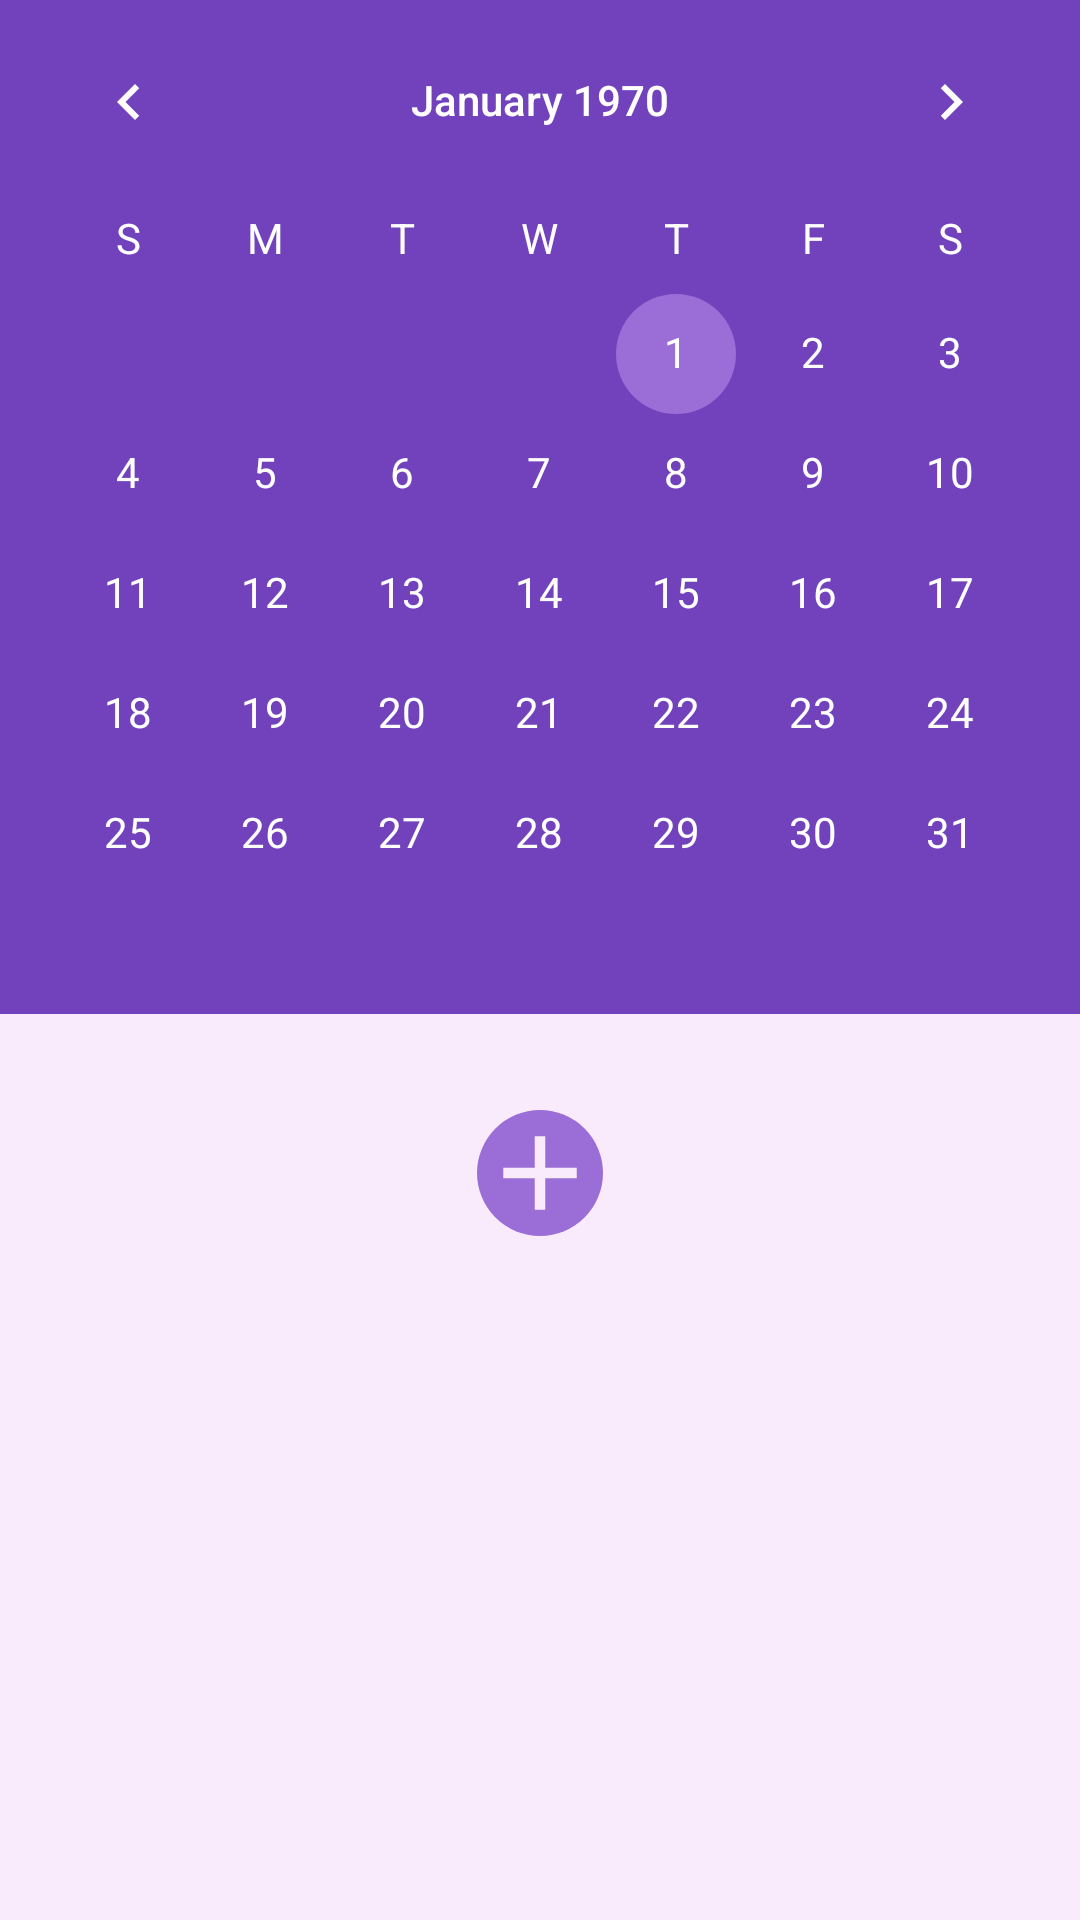

Android layout source for this screen:
<!-- AndroidManifest.xml: application theme Theme.My_heart -->
<!-- res/layout/fragment_calendar.xml -->
<?xml version="1.0" encoding="utf-8"?>
<androidx.core.widget.NestedScrollView xmlns:android="http://schemas.android.com/apk/res/android"
    xmlns:tools="http://schemas.android.com/tools"
    android:layout_width="match_parent"
    android:layout_height="match_parent"
    android:background="@color/purple_100">

    <LinearLayout
        android:layout_width="match_parent"
        android:layout_height="match_parent"
        android:background="@color/purple_100"
        android:orientation="vertical">

        <CalendarView
            android:id="@+id/calendar"
            android:layout_width="match_parent"
            android:layout_height="wrap_content"
            android:background="#7142BC"
            android:dateTextAppearance="@style/CalenderViewDateCustomText"
            android:theme="@style/CalenderViewCustom"
            android:weekDayTextAppearance="@style/CalenderViewWeekCustomText" />

        <androidx.recyclerview.widget.RecyclerView
            android:id="@+id/calendar_rv"
            android:layout_width="match_parent"
            android:layout_height="wrap_content"
            android:layout_marginLeft="8dp"
            android:layout_marginTop="16dp"
            android:layout_marginRight="8dp"
            tools:itemCount="2"
            tools:listitem="@layout/item_alarm" />

        <ImageView
            android:id="@+id/calendar_add_btn"
            android:layout_width="wrap_content"
            android:layout_height="wrap_content"
            android:layout_gravity="center"
            android:layout_marginTop="16dp"
            android:background="@drawable/bg_add_btn"
            android:clickable="true"
            android:focusable="true"
            android:foreground="?android:selectableItemBackground"
            android:src="@drawable/ic_add"
            android:layout_marginBottom="16dp" />

    </LinearLayout>
</androidx.core.widget.NestedScrollView>
<!-- res/layout/item_alarm.xml (included above) -->
<?xml version="1.0" encoding="utf-8"?>
<androidx.constraintlayout.widget.ConstraintLayout xmlns:android="http://schemas.android.com/apk/res/android"
    xmlns:app="http://schemas.android.com/apk/res-auto"
    xmlns:tools="http://schemas.android.com/tools"
    style="@style/cardStyle"
    android:layout_height="wrap_content"
    android:layout_marginStart="0dp"
    android:layout_marginTop="4dp"
    android:layout_marginEnd="0dp"
    android:background="@drawable/bg_reminder"
    android:paddingStart="10dp"
    android:paddingEnd="10dp">

    <LinearLayout
        android:id="@+id/linearL"
        android:layout_width="match_parent"
        android:layout_height="53dp"
        android:orientation="horizontal"
        app:layout_constraintTop_toTopOf="parent">

        <TextView
            android:id="@+id/time"
            android:layout_width="100dp"
            android:layout_height="match_parent"
            android:text="10:30"
            android:textColor="#5A4182"
            android:textSize="36sp" />

        <LinearLayout
            android:layout_width="45dp"
            android:layout_height="wrap_content"
            android:layout_gravity="center_vertical"
            android:layout_marginLeft="8dp"
            android:orientation="vertical">

            <TextView
                android:id="@+id/date"
                android:layout_width="wrap_content"
                android:layout_height="wrap_content"
                android:text="1 фев."
                android:textColor="#5A4182"
                android:textSize="12sp" />

            <TextView
                android:id="@+id/year"
                android:layout_width="wrap_content"
                android:layout_height="wrap_content"
                android:text="2021"
                android:textColor="#5A4182"
                android:textSize="12sp" />

        </LinearLayout>

        <View
            android:layout_width="1dp"
            android:layout_height="36dp"
            android:layout_gravity="center"
            android:layout_margin="4dp"
            android:background="#5A4182" />

        <LinearLayout
            android:layout_width="wrap_content"
            android:layout_height="wrap_content"
            android:layout_gravity="center_vertical"
            android:orientation="vertical">

            <TextView
                android:id="@+id/type"
                android:layout_width="wrap_content"
                android:layout_height="wrap_content"
                tools:text="Весь день"
                android:textColor="#5A4182"
                android:textSize="12sp" />

            <TextView
                android:id="@+id/count"
                android:layout_width="wrap_content"
                android:layout_height="wrap_content"
                android:text=" таблетки"
                android:textColor="#5A4182"
                android:textSize="12sp" />

        </LinearLayout>

    </LinearLayout>

    <ImageView
        android:id="@+id/alarm_edit_btn"
        android:layout_width="wrap_content"
        android:layout_height="wrap_content"
        android:layout_gravity="center"
        android:clickable="true"
        android:focusable="true"
        android:foreground="?android:selectableItemBackground"
        android:src="@drawable/ic_edit"
        app:layout_constraintBottom_toBottomOf="@id/linearL"
        app:layout_constraintEnd_toEndOf="@id/linearL"
        app:layout_constraintTop_toTopOf="@id/linearL" />

</androidx.constraintlayout.widget.ConstraintLayout>
<!-- resources referenced by this layout -->
<resources>
  <color name="purple_100">#FAEBFC</color>
  <!-- drawable bg_add_btn (drawable) -->
  <?xml version="1.0" encoding="utf-8"?>
  <shape
      xmlns:android="http://schemas.android.com/apk/res/android"
      android:shape="oval">
  
      <solid
          android:color="@color/purple_150" />
  
      <size
          android:width="42dp"
          android:height="42dp"/>
  </shape>
  <!-- drawable bg_reminder (drawable) -->
  <?xml version="1.0" encoding="utf-8"?>
  <shape xmlns:android="http://schemas.android.com/apk/res/android">
      <solid android:color="#FBF9FF" />
      <corners android:radius="8dp" />
  </shape>
  <!-- drawable ic_add (drawable) -->
  <vector android:height="24dp" android:tint="#FAEBFC"
      android:viewportHeight="24" android:viewportWidth="24"
      android:width="24dp" xmlns:android="http://schemas.android.com/apk/res/android">
      <path android:fillColor="@android:color/white" android:pathData="M19,13h-6v6h-2v-6H5v-2h6V5h2v6h6v2z"/>
  </vector>
  <!-- drawable ic_edit: vector/xml drawable (drawable, 2386 chars, omitted) -->
  <style name="CalenderViewCustom" parent="Theme.AppCompat">
          <item name="colorAccent">#9A6ED6</item>
          <item name="colorPrimary">@color/white</item>
      </style>
  <style name="CalenderViewDateCustomText" parent="android:TextAppearance.DeviceDefault.Small">
          <item name="android:textColor">@color/white</item>
          <item name="android:weekNumberColor">#9A6ED6</item>
      </style>
  <style name="CalenderViewWeekCustomText" parent="android:TextAppearance.DeviceDefault.Small">
          <item name="android:textColor">@color/white</item>
      </style>
  <style name="cardStyle">
          <item name="android:layout_width">match_parent</item>
          <item name="android:layout_height">36dp</item>
          <item name="android:layout_marginLeft">8dp</item>
          <item name="android:layout_marginTop">12dp</item>
          <item name="android:layout_marginRight">8dp</item>
          <item name="android:layout_marginBottom">12dp</item>
          <item name="android:drawablePadding">13sp</item>
          <item name="android:gravity">center_vertical</item>
          <item name="android:textColor">#899196</item>
          <item name="android:textSize">12sp</item>
      </style>
  <style name="Theme.My_heart" parent="Theme.MaterialComponents.DayNight.NoActionBar">
          
          <item name="colorPrimary">@color/pink</item>
          <item name="colorOnPrimary">@color/white</item>
          
          <item name="colorSecondary">@color/teal_200</item>
          <item name="colorSecondaryVariant">@color/teal_700</item>
          <item name="colorOnSecondary">@color/black</item>
          
          <item name="android:statusBarColor" tools:targetApi="l">@color/purple_150</item>
          
          <item name="switchStyle">@style/Widget.App.Switch</item>
      </style>
  <color name="purple_150">#9A6ED6</color>
  <color name="white">#FFFFFFFF</color>
  <color name="pink">#F5479B</color>
  <color name="teal_200">#FF03DAC5</color>
  <color name="teal_700">#FF018786</color>
  <color name="black">#FF000000</color>
  <style name="Widget.App.Switch" parent="Widget.MaterialComponents.CompoundButton.Switch">
          <item name="materialThemeOverlay">@style/ThemeOverlay.App.Switch</item>
      </style>
  <style name="ThemeOverlay.App.Switch" parent="">
          <item name="colorOnSurface">@color/purple_150</item>
          <item name="colorSecondary">@color/white</item>
      </style>
</resources>
